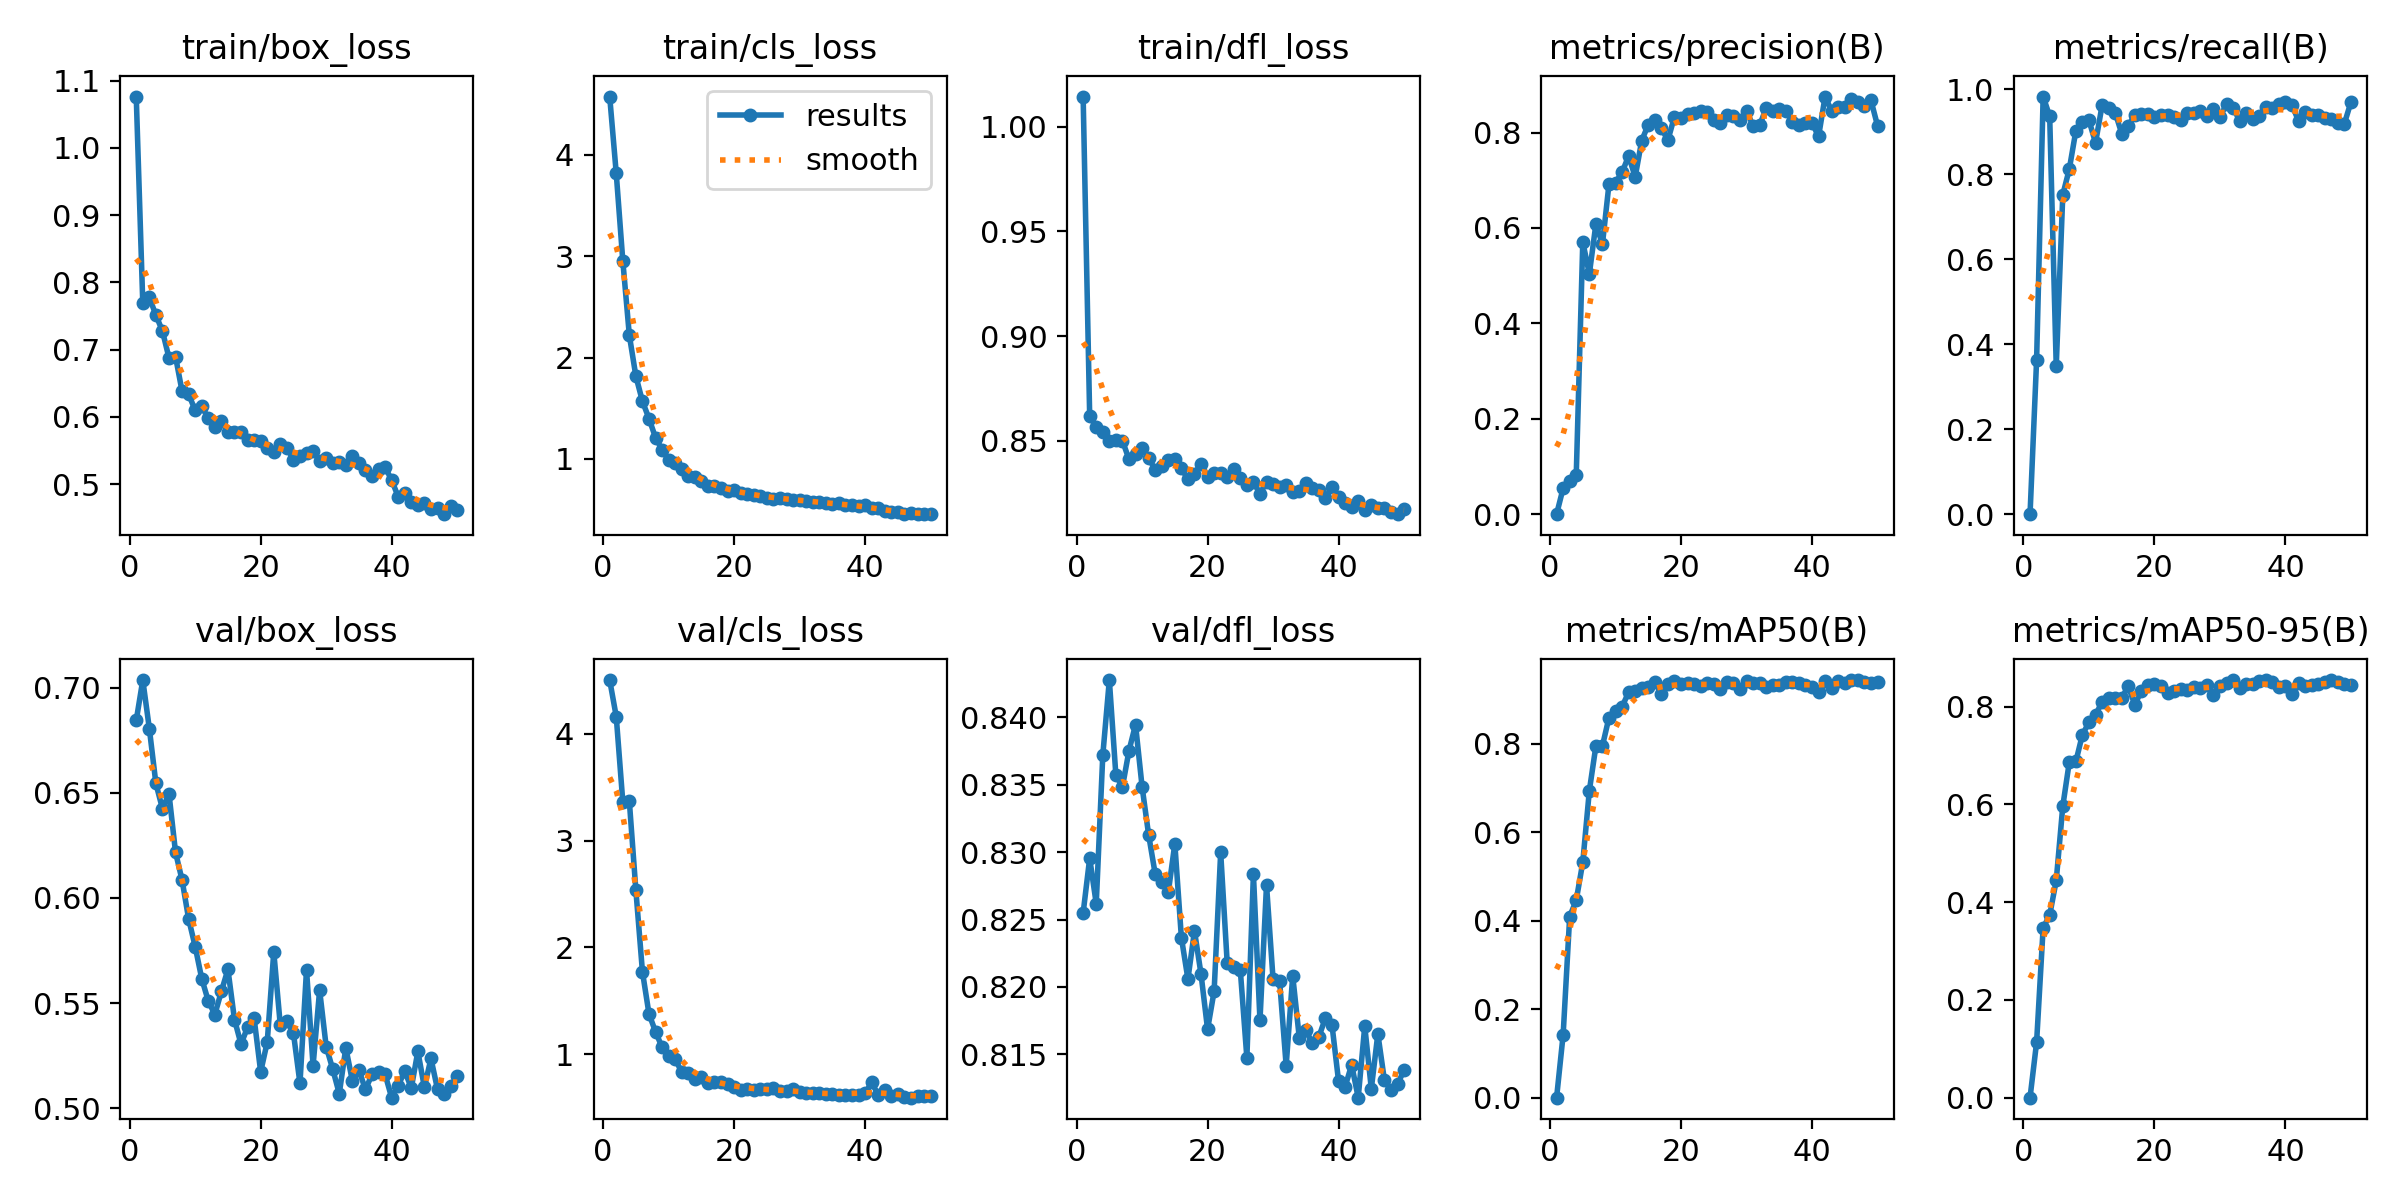

Source data for this figure (header and first rows):
epoch, time, train/box_loss, train/cls_loss, train/dfl_loss, metrics/precision(B), metrics/recall(B), metrics/mAP50(B), metrics/mAP50-95(B), val/box_loss, val/cls_loss, val/dfl_loss, lr/pg0, lr/pg1, lr/pg2
1, 78.53, 1.076, 4.575, 1.014, 0, 0, 0, 0, 0.6845, 4.504, 0.8255, 8.5e-05, 8.5e-05, 8.5e-05
2, 155.4, 0.7687, 3.818, 0.8616, 0.05438, 0.3619, 0.142, 0.1132, 0.7037, 4.162, 0.8296, 0.0001715, 0.0001715, 0.0001715
3, 231.6, 0.7776, 2.956, 0.8568, 0.06933, 0.9831, 0.4091, 0.3474, 0.6806, 3.365, 0.8262, 0.0002545, 0.0002545, 0.0002545
4, 308.2, 0.7513, 2.219, 0.8542, 0.08136, 0.9365, 0.4459, 0.3735, 0.6545, 3.369, 0.8372, 0.0003339, 0.0003339, 0.0003339
5, 383.2, 0.7275, 1.815, 0.85, 0.5709, 0.3482, 0.5319, 0.4445, 0.6425, 2.534, 0.8428, 0.0004098, 0.0004098, 0.0004098
6, 459, 0.6876, 1.568, 0.8506, 0.5034, 0.7518, 0.6933, 0.5965, 0.6496, 1.773, 0.8357, 0.0004505, 0.0004505, 0.0004505
7, 534.6, 0.6895, 1.398, 0.85, 0.6081, 0.8127, 0.7943, 0.6874, 0.6217, 1.377, 0.8348, 0.0004406, 0.0004406, 0.0004406
8, 608.9, 0.6379, 1.21, 0.8412, 0.566, 0.9029, 0.7948, 0.6881, 0.6085, 1.21, 0.8375, 0.0004307, 0.0004307, 0.0004307
9, 683, 0.6338, 1.09, 0.8435, 0.6919, 0.9241, 0.8589, 0.7432, 0.59, 1.065, 0.8395, 0.0004208, 0.0004208, 0.0004208
10, 757.6, 0.6094, 0.9901, 0.8465, 0.6949, 0.927, 0.8745, 0.7679, 0.5769, 0.9796, 0.8349, 0.0004109, 0.0004109, 0.0004109
11, 833.7, 0.6158, 0.9577, 0.842, 0.7167, 0.8742, 0.8832, 0.783, 0.5616, 0.951, 0.8313, 0.000401, 0.000401, 0.000401
12, 908.8, 0.5978, 0.8978, 0.836, 0.7508, 0.9621, 0.9161, 0.81, 0.551, 0.8339, 0.8284, 0.0003911, 0.0003911, 0.0003911
13, 984.2, 0.5847, 0.8352, 0.838, 0.707, 0.9567, 0.9183, 0.8179, 0.5446, 0.8256, 0.8278, 0.0003812, 0.0003812, 0.0003812
14, 1059, 0.5945, 0.8223, 0.841, 0.7831, 0.9453, 0.9252, 0.8169, 0.5556, 0.7629, 0.827, 0.0003713, 0.0003713, 0.0003713
15, 1127, 0.5772, 0.7787, 0.8412, 0.8166, 0.8959, 0.9275, 0.8185, 0.5661, 0.7833, 0.8306, 0.0003614, 0.0003614, 0.0003614
16, 1195, 0.5776, 0.7277, 0.837, 0.8256, 0.9146, 0.9395, 0.8417, 0.5422, 0.7287, 0.8237, 0.0003515, 0.0003515, 0.0003515
17, 1263, 0.5777, 0.737, 0.8316, 0.8088, 0.9395, 0.9127, 0.8042, 0.5305, 0.7389, 0.8206, 0.0003416, 0.0003416, 0.0003416
18, 1331, 0.5658, 0.711, 0.8343, 0.7842, 0.9411, 0.9354, 0.8328, 0.5385, 0.7418, 0.8242, 0.0003317, 0.0003317, 0.0003317
19, 1405, 0.5658, 0.6818, 0.839, 0.8332, 0.9416, 0.9418, 0.8445, 0.5427, 0.7175, 0.821, 0.0003218, 0.0003218, 0.0003218
20, 1485, 0.5636, 0.6954, 0.8329, 0.8313, 0.9353, 0.9339, 0.8474, 0.5173, 0.6918, 0.8169, 0.0003119, 0.0003119, 0.0003119
21, 1561, 0.5541, 0.6622, 0.8346, 0.8381, 0.9407, 0.9376, 0.8425, 0.5314, 0.6631, 0.8197, 0.000302, 0.000302, 0.000302
22, 1629, 0.5484, 0.6518, 0.8344, 0.8401, 0.9397, 0.9338, 0.828, 0.5743, 0.6768, 0.83, 0.0002921, 0.0002921, 0.0002921
23, 1697, 0.5598, 0.6474, 0.8327, 0.8461, 0.9345, 0.9293, 0.8323, 0.5393, 0.6636, 0.8217, 0.0002822, 0.0002822, 0.0002822
24, 1765, 0.554, 0.6324, 0.8367, 0.8421, 0.9284, 0.9368, 0.8374, 0.5413, 0.6715, 0.8215, 0.0002723, 0.0002723, 0.0002723
25, 1833, 0.5364, 0.618, 0.8321, 0.8267, 0.9435, 0.9353, 0.8348, 0.5357, 0.6709, 0.8212, 0.0002624, 0.0002624, 0.0002624
26, 1902, 0.5414, 0.606, 0.8287, 0.8201, 0.9453, 0.9239, 0.841, 0.5118, 0.6811, 0.8147, 0.0002525, 0.0002525, 0.0002525
27, 1970, 0.5459, 0.6094, 0.8306, 0.8359, 0.9483, 0.9395, 0.8383, 0.5658, 0.6577, 0.8284, 0.0002426, 0.0002426, 0.0002426
28, 2038, 0.5486, 0.6091, 0.8246, 0.8339, 0.9383, 0.9378, 0.8451, 0.5202, 0.6516, 0.8175, 0.0002327, 0.0002327, 0.0002327
29, 2106, 0.5342, 0.5985, 0.8305, 0.8254, 0.9531, 0.9228, 0.8236, 0.5562, 0.6741, 0.8276, 0.0002228, 0.0002228, 0.0002228
30, 2174, 0.5395, 0.5962, 0.8293, 0.8456, 0.9342, 0.9403, 0.8431, 0.5293, 0.6484, 0.8206, 0.0002129, 0.0002129, 0.0002129
31, 2241, 0.5316, 0.5829, 0.8277, 0.8142, 0.9658, 0.9372, 0.8481, 0.5186, 0.6407, 0.8204, 0.000203, 0.000203, 0.000203
32, 2309, 0.5326, 0.5727, 0.8288, 0.8153, 0.9564, 0.9362, 0.8544, 0.5069, 0.633, 0.8142, 0.0001931, 0.0001931, 0.0001931
33, 2377, 0.5286, 0.5784, 0.8254, 0.8511, 0.9264, 0.9267, 0.838, 0.5287, 0.635, 0.8208, 0.0001832, 0.0001832, 0.0001832
34, 2445, 0.5425, 0.5617, 0.8259, 0.8458, 0.9435, 0.9327, 0.8472, 0.513, 0.6303, 0.8163, 0.0001733, 0.0001733, 0.0001733
35, 2514, 0.5306, 0.5557, 0.8298, 0.8491, 0.9312, 0.9324, 0.8471, 0.5181, 0.6233, 0.8168, 0.0001634, 0.0001634, 0.0001634
36, 2582, 0.5214, 0.5658, 0.8276, 0.8461, 0.9373, 0.9394, 0.8518, 0.5089, 0.6156, 0.8158, 0.0001535, 0.0001535, 0.0001535
37, 2651, 0.5119, 0.5417, 0.8263, 0.823, 0.9579, 0.9396, 0.8539, 0.5161, 0.6184, 0.8163, 0.0001436, 0.0001436, 0.0001436
38, 2722, 0.522, 0.5442, 0.8225, 0.816, 0.9561, 0.9365, 0.8498, 0.5171, 0.6222, 0.8177, 0.0001337, 0.0001337, 0.0001337
39, 2796, 0.525, 0.5395, 0.8282, 0.8209, 0.9664, 0.9316, 0.8405, 0.5161, 0.6162, 0.8172, 0.0001238, 0.0001238, 0.0001238
40, 2873, 0.506, 0.544, 0.823, 0.8203, 0.9699, 0.9283, 0.8417, 0.505, 0.6325, 0.813, 0.0001139, 0.0001139, 0.0001139
41, 2943, 0.481, 0.514, 0.8204, 0.7918, 0.9628, 0.917, 0.8254, 0.5108, 0.736, 0.8126, 0.000104, 0.000104, 0.000104
42, 3911, 0.4863, 0.5137, 0.8182, 0.8754, 0.9258, 0.9411, 0.8496, 0.5176, 0.6182, 0.8142, 9.41e-05, 9.41e-05, 9.41e-05
43, 4875, 0.4728, 0.4892, 0.8214, 0.845, 0.9459, 0.9261, 0.8416, 0.5096, 0.6612, 0.8118, 8.42e-05, 8.42e-05, 8.42e-05
44, 5584, 0.4693, 0.4757, 0.8169, 0.8545, 0.939, 0.9417, 0.8453, 0.527, 0.6101, 0.8171, 7.43e-05, 7.43e-05, 7.43e-05
45, 5650, 0.4722, 0.4783, 0.8193, 0.8545, 0.9402, 0.936, 0.8463, 0.5099, 0.6259, 0.8125, 6.44e-05, 6.44e-05, 6.44e-05
46, 5717, 0.4627, 0.4611, 0.8179, 0.8696, 0.9323, 0.9435, 0.8504, 0.5236, 0.5948, 0.8165, 5.45e-05, 5.45e-05, 5.45e-05
47, 5784, 0.465, 0.4662, 0.8181, 0.8645, 0.9309, 0.9431, 0.8547, 0.509, 0.5926, 0.8131, 4.46e-05, 4.46e-05, 4.46e-05
48, 5850, 0.4552, 0.4546, 0.8161, 0.855, 0.9202, 0.9387, 0.8517, 0.5069, 0.6053, 0.8124, 3.47e-05, 3.47e-05, 3.47e-05
49, 5916, 0.4681, 0.4609, 0.815, 0.8677, 0.9196, 0.9375, 0.8465, 0.5104, 0.6082, 0.8128, 2.48e-05, 2.48e-05, 2.48e-05
50, 5982, 0.461, 0.4582, 0.8175, 0.8145, 0.9701, 0.9385, 0.8448, 0.5151, 0.6062, 0.8138, 1.49e-05, 1.49e-05, 1.49e-05
